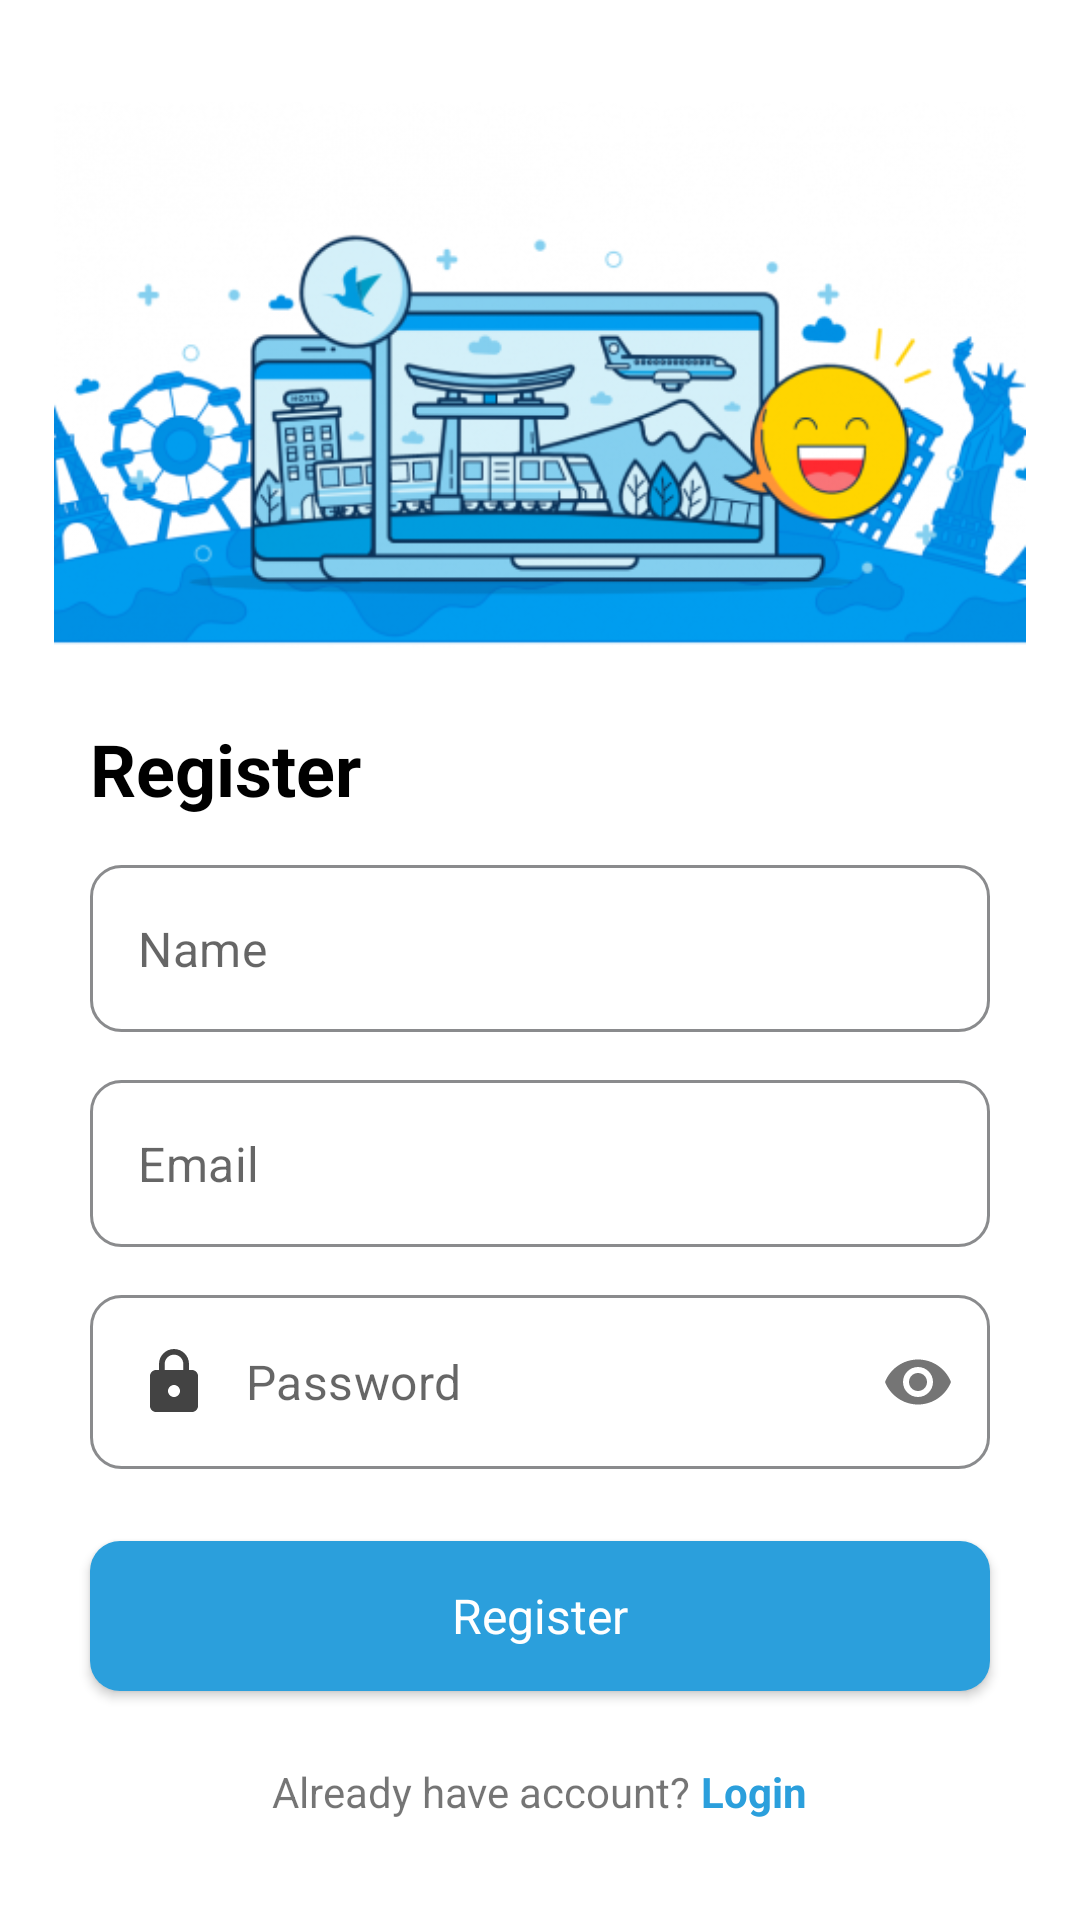

Layout XML and referenced resources for this Android screen:
<!-- AndroidManifest.xml: application theme Theme.BangkitCapstoneProject -->
<!-- res/layout/activity_register.xml -->
<?xml version="1.0" encoding="utf-8"?>
<androidx.constraintlayout.widget.ConstraintLayout xmlns:android="http://schemas.android.com/apk/res/android"
    xmlns:app="http://schemas.android.com/apk/res-auto"
    xmlns:tools="http://schemas.android.com/tools"
    android:layout_width="match_parent"
    android:layout_height="match_parent"
    tools:context=".LoginActivity">

    <ImageView
        android:id="@+id/img_register"
        android:layout_width="324dp"
        android:layout_height="190dp"
        android:src="@drawable/regsiter"
        app:layout_constraintEnd_toStartOf="@+id/guideline3"
        app:layout_constraintStart_toStartOf="@+id/guideline2"
        app:layout_constraintTop_toTopOf="@+id/guideline4"
        android:contentDescription="@string/register_image" />

    <TextView
        android:id="@+id/tv_register"
        android:layout_width="0dp"
        android:layout_height="wrap_content"
        android:layout_marginTop="20dp"
        android:text="@string/register"
        android:textColor="@color/black"
        android:textSize="24sp"
        android:textStyle="bold"
        app:layout_constraintStart_toStartOf="@+id/guideline2"
        app:layout_constraintTop_toBottomOf="@+id/img_register" />

    <com.google.android.material.textfield.TextInputLayout
        android:id="@+id/nameEditTextLayout"
        style="@style/Widget.MaterialComponents.TextInputLayout.OutlinedBox"
        android:layout_width="0dp"
        android:layout_height="wrap_content"
        android:layout_marginTop="16dp"
        app:layout_constraintEnd_toStartOf="@+id/guideline3"
        app:layout_constraintStart_toStartOf="@+id/guideline2"
        app:layout_constraintTop_toBottomOf="@+id/tv_register"
        app:hintAnimationEnabled="false"
        app:hintEnabled="false">

        <com.google.android.material.textfield.TextInputEditText
            android:id="@+id/nameEditText"
            android:layout_width="match_parent"
            android:layout_height="wrap_content"
            android:background="@drawable/bg_edit_text"
            android:drawableStart="@drawable/custom_name_focused"
            android:drawablePadding="12dp"
            android:ems="10"
            android:hint="@string/name"
            android:inputType="textEmailAddress"
            tools:ignore="SpeakableTextPresentCheck" />
    </com.google.android.material.textfield.TextInputLayout>

    <com.google.android.material.textfield.TextInputLayout
        android:id="@+id/emailEditTextLayout"
        style="@style/Widget.MaterialComponents.TextInputLayout.OutlinedBox"
        android:layout_width="0dp"
        android:layout_height="wrap_content"
        android:layout_marginTop="16dp"
        app:layout_constraintEnd_toStartOf="@+id/guideline3"
        app:layout_constraintStart_toStartOf="@+id/guideline2"
        app:layout_constraintTop_toBottomOf="@+id/nameEditTextLayout"
        app:hintAnimationEnabled="false"
        app:hintEnabled="false">

        <com.google.android.material.textfield.TextInputEditText
            android:id="@+id/emailEditText"
            android:layout_width="match_parent"
            android:layout_height="wrap_content"
            android:background="@drawable/bg_edit_text"
            android:drawableStart="@drawable/custom_email_focused"
            android:drawablePadding="12dp"
            android:ems="10"
            android:hint="@string/email"
            android:inputType="textEmailAddress"
            tools:ignore="SpeakableTextPresentCheck" />
    </com.google.android.material.textfield.TextInputLayout>

    <com.google.android.material.textfield.TextInputLayout
        android:id="@+id/passwordEditTextLayout"
        style="@style/Widget.MaterialComponents.TextInputLayout.OutlinedBox"
        android:layout_width="0dp"
        android:layout_height="wrap_content"
        android:layout_marginTop="16dp"
        app:layout_constraintEnd_toStartOf="@+id/guideline3"
        app:layout_constraintStart_toStartOf="@+id/guideline2"
        app:layout_constraintTop_toBottomOf="@+id/emailEditTextLayout"
        app:passwordToggleEnabled="true"
        app:hintAnimationEnabled="false"
        app:hintEnabled="false">

        <com.google.android.material.textfield.TextInputEditText
            android:id="@+id/passwordEditText"
            android:layout_width="match_parent"
            android:layout_height="wrap_content"
            android:ems="10"
            android:inputType="textPassword"
            android:hint="@string/password"
            android:background="@drawable/bg_edit_text"
            android:drawableStart="@drawable/custom_password_focused"
            android:drawablePadding="12dp"
            app:passwordToggleEnabled="true"
            tools:ignore="SpeakableTextPresentCheck"
            app:hintAnimationEnabled="false"
            app:hintEnabled="false"/>
    </com.google.android.material.textfield.TextInputLayout>

    <androidx.appcompat.widget.AppCompatButton
        android:id="@+id/btn_register"
        android:layout_width="0dp"
        android:layout_height="50dp"
        android:layout_marginTop="24dp"
        android:background="@drawable/bg_button"
        android:text="@string/register"
        android:textAllCaps="false"
        android:textColor="@color/white"
        android:textSize="16sp"
        app:layout_constraintEnd_toStartOf="@+id/guideline3"
        app:layout_constraintStart_toStartOf="@+id/guideline2"
        app:layout_constraintTop_toBottomOf="@+id/passwordEditTextLayout" />

    <LinearLayout
        android:layout_width="0dp"
        android:layout_height="wrap_content"
        android:layout_marginTop="24dp"
        android:gravity="center"
        app:layout_constraintEnd_toStartOf="@+id/guideline3"
        app:layout_constraintStart_toStartOf="@+id/guideline2"
        app:layout_constraintTop_toBottomOf="@+id/btn_register">

        <TextView
            android:layout_width="wrap_content"
            android:layout_height="wrap_content"
            android:text="@string/have_account"
            android:textSize="14sp" />

        <TextView
            android:id="@+id/tv_to_login"
            android:layout_width="wrap_content"
            android:layout_height="wrap_content"
            android:text="@string/login"
            android:textColor="@color/blue_traveloka"
            android:textSize="14sp"
            android:textStyle="bold" />
    </LinearLayout>

    <androidx.constraintlayout.widget.Guideline
        android:id="@+id/guideline2"
        android:layout_width="wrap_content"
        android:layout_height="wrap_content"
        android:orientation="vertical"
        app:layout_constraintGuide_begin="30dp" />

    <androidx.constraintlayout.widget.Guideline
        android:id="@+id/guideline3"
        android:layout_width="wrap_content"
        android:layout_height="wrap_content"
        android:orientation="vertical"
        app:layout_constraintGuide_end="30dp" />

    <androidx.constraintlayout.widget.Guideline
        android:id="@+id/guideline4"
        android:layout_width="wrap_content"
        android:layout_height="wrap_content"
        android:orientation="horizontal"
        app:layout_constraintGuide_begin="30dp" />

    <androidx.constraintlayout.widget.Guideline
        android:id="@+id/guideline5"
        android:layout_width="wrap_content"
        android:layout_height="wrap_content"
        android:orientation="horizontal"
        app:layout_constraintGuide_end="30dp" />
</androidx.constraintlayout.widget.ConstraintLayout>
<!-- resources referenced by this layout -->
<resources>
  <color name="black">#FF000000</color>
  <color name="blue_traveloka">#2B9FDC</color>
  <color name="white">#FFFFFFFF</color>
  <!-- drawable bg_button (drawable) -->
  <?xml version="1.0" encoding="utf-8"?>
  
  <shape xmlns:android="http://schemas.android.com/apk/res/android"
      android:shape="rectangle">
      <solid android:color="@color/blue_traveloka"/>
      <corners android:radius="10dp"/>
  </shape>
  <!-- drawable custom_name_focused (drawable) -->
  <?xml version="1.0" encoding="utf-8"?>
  <selector xmlns:android="http://schemas.android.com/apk/res/android">
      <item android:state_focused="true"
          android:drawable="@drawable/ic_person_focused"/>
  
      <item android:state_focused="false"
          android:drawable="@drawable/ic_person"/>
  </selector>
  <!-- drawable custom_password_focused (drawable) -->
  <?xml version="1.0" encoding="utf-8"?>
  <selector xmlns:android="http://schemas.android.com/apk/res/android">
      <item android:state_focused="true"
          android:drawable="@drawable/ic_lock_focused"/>
  
      <item android:state_focused="false"
          android:drawable="@drawable/ic_lock"/>
  </selector>
  <string name="email">Email</string>
  <string name="have_account">"Already have account? "</string>
  <string name="login">Login</string>
  <string name="name">Name</string>
  <string name="password">Password</string>
  <string name="register">Register</string>
  <string name="register_image">Register Image</string>
  <style name="Theme.BangkitCapstoneProject" parent="Theme.MaterialComponents.DayNight.DarkActionBar">
          
          <item name="colorPrimary">@color/blue_traveloka</item>
          <item name="colorPrimaryVariant">#0E7FCF</item>
          <item name="colorOnPrimary">@color/white</item>
          
          <item name="colorSecondary">@color/teal_200</item>
          <item name="colorSecondaryVariant">@color/teal_700</item>
          <item name="colorOnSecondary">@color/black</item>
          
          <item name="android:statusBarColor" tools:targetApi="l">?attr/colorPrimaryVariant</item>
          
          <item name="fontFamily">@font/museo_regular</item>
      </style>
  <color name="abuTipis_traveloka">#8A8B8D</color>
  <!-- drawable ic_person_focused (drawable) -->
  <vector android:height="24dp" android:tint="#2B9FDC"
      android:viewportHeight="24" android:viewportWidth="24"
      android:width="24dp" xmlns:android="http://schemas.android.com/apk/res/android">
      <path android:fillColor="@android:color/white" android:pathData="M12,12c2.21,0 4,-1.79 4,-4s-1.79,-4 -4,-4 -4,1.79 -4,4 1.79,4 4,4zM12,14c-2.67,0 -8,1.34 -8,4v2h16v-2c0,-2.66 -5.33,-4 -8,-4z"/>
  </vector>
  <!-- drawable ic_lock_focused (drawable) -->
  <vector android:height="24dp" android:tint="#2B9FDC"
      android:viewportHeight="24" android:viewportWidth="24"
      android:width="24dp" xmlns:android="http://schemas.android.com/apk/res/android">
      <path android:fillColor="@android:color/white" android:pathData="M18,8h-1L17,6c0,-2.76 -2.24,-5 -5,-5S7,3.24 7,6v2L6,8c-1.1,0 -2,0.9 -2,2v10c0,1.1 0.9,2 2,2h12c1.1,0 2,-0.9 2,-2L20,10c0,-1.1 -0.9,-2 -2,-2zM12,17c-1.1,0 -2,-0.9 -2,-2s0.9,-2 2,-2 2,0.9 2,2 -0.9,2 -2,2zM15.1,8L8.9,8L8.9,6c0,-1.71 1.39,-3.1 3.1,-3.1 1.71,0 3.1,1.39 3.1,3.1v2z"/>
  </vector>
  <!-- drawable ic_lock (drawable) -->
  <vector android:height="24dp" android:tint="#434343"
      android:viewportHeight="24" android:viewportWidth="24"
      android:width="24dp" xmlns:android="http://schemas.android.com/apk/res/android">
      <path android:fillColor="@android:color/white" android:pathData="M18,8h-1L17,6c0,-2.76 -2.24,-5 -5,-5S7,3.24 7,6v2L6,8c-1.1,0 -2,0.9 -2,2v10c0,1.1 0.9,2 2,2h12c1.1,0 2,-0.9 2,-2L20,10c0,-1.1 -0.9,-2 -2,-2zM12,17c-1.1,0 -2,-0.9 -2,-2s0.9,-2 2,-2 2,0.9 2,2 -0.9,2 -2,2zM15.1,8L8.9,8L8.9,6c0,-1.71 1.39,-3.1 3.1,-3.1 1.71,0 3.1,1.39 3.1,3.1v2z"/>
  </vector>
  <color name="teal_200">#FF03DAC5</color>
  <color name="teal_700">#FF018786</color>
</resources>
